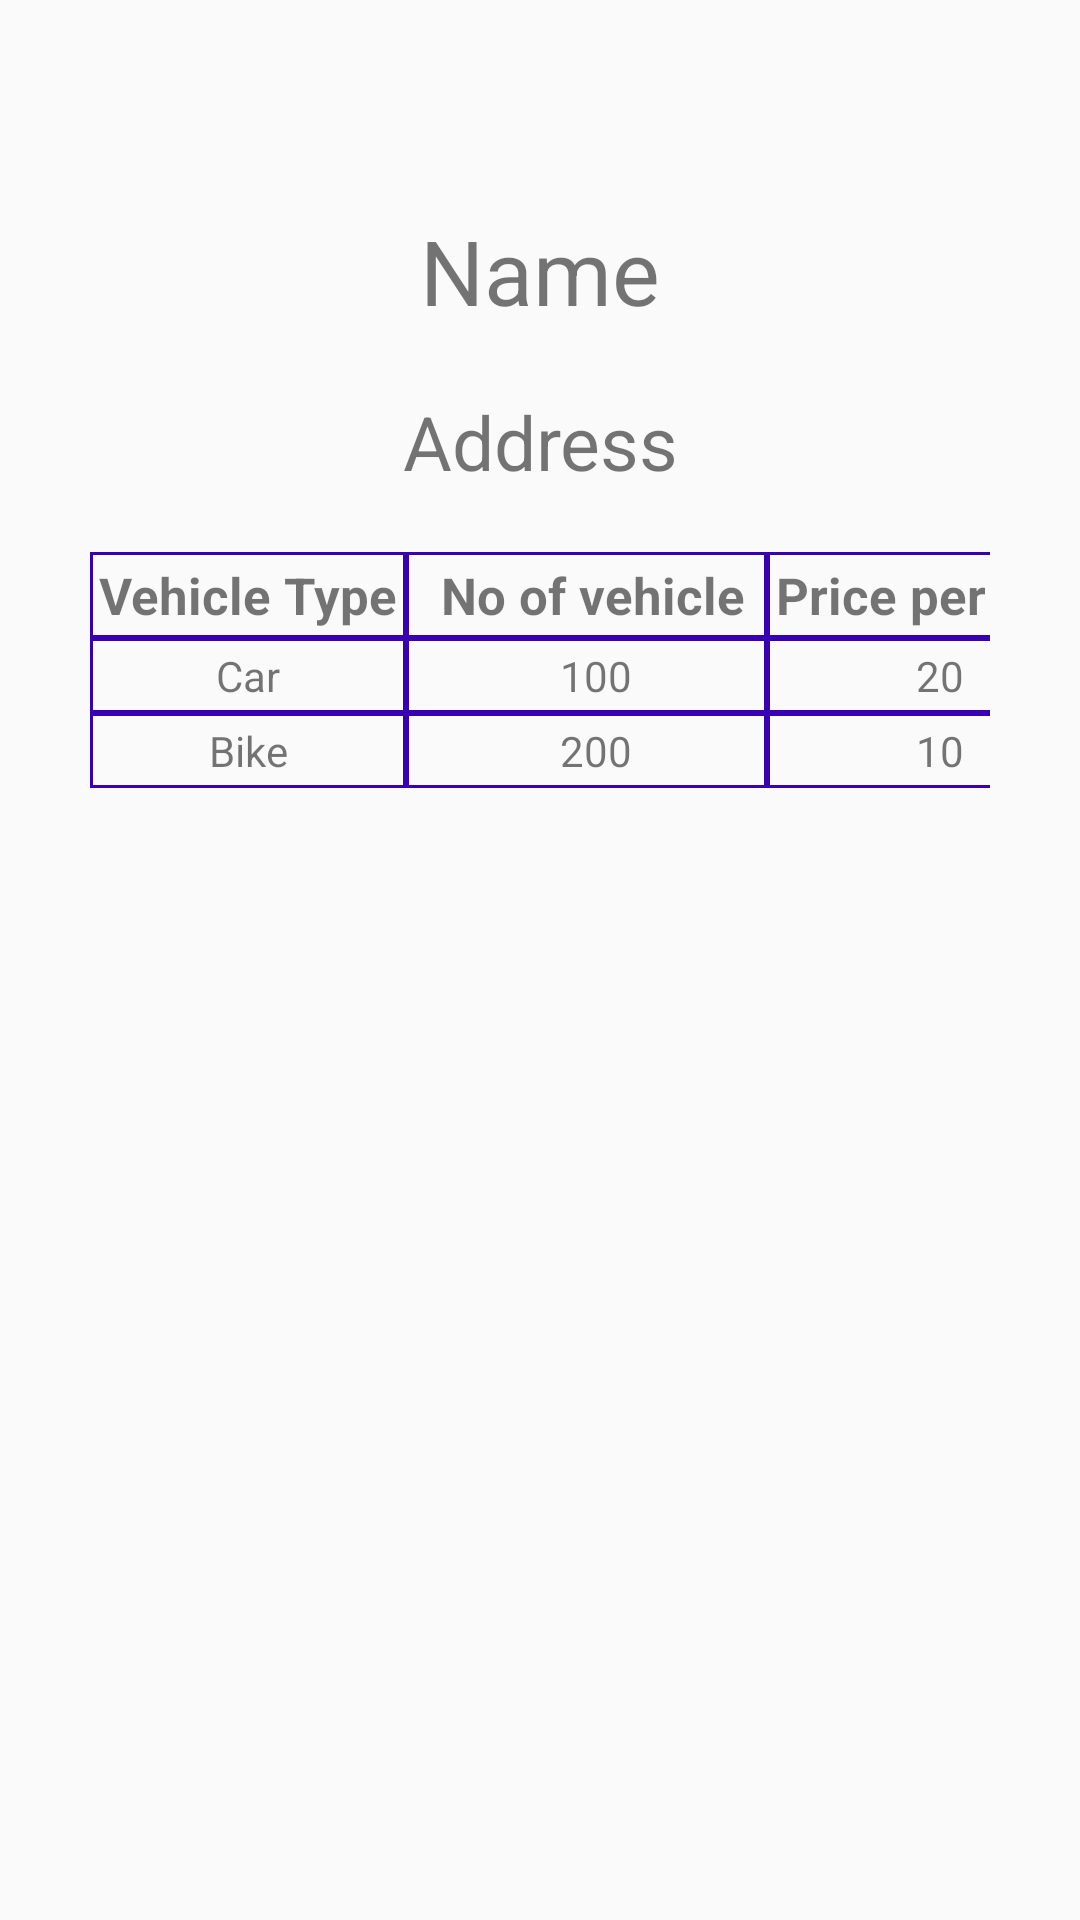

Produce the Android XML layout that renders to this screen, including the resource entries it uses.
<!-- AndroidManifest.xml: application theme AppTheme -->
<!-- res/layout/activity_operator__po.xml -->
<?xml version="1.0" encoding="utf-8"?>
<androidx.constraintlayout.widget.ConstraintLayout xmlns:android="http://schemas.android.com/apk/res/android"
    xmlns:app="http://schemas.android.com/apk/res-auto"
    xmlns:tools="http://schemas.android.com/tools"
    android:layout_width="match_parent"
    android:layout_height="match_parent"
    tools:context=".Operator">

    <LinearLayout
        android:layout_width="match_parent"
        android:layout_height="match_parent"
        android:layout_margin="20dp"
        android:orientation="vertical">

        <ImageView
            android:id="@+id/parking_pic"
            android:layout_width="match_parent"
            android:layout_height="wrap_content"
            android:layout_margin="20dp"
            tools:srcCompat="@tools:sample/avatars" />

        <TextView
            android:id="@+id/name"
            android:gravity="center"
            android:layout_margin="10dp"
            android:textSize="30dp"
            android:layout_width="match_parent"
            android:layout_height="wrap_content"
            android:text="Name" />

        <TextView
            android:id="@+id/address"
            android:gravity="center"
            android:textSize="25dp"
            android:layout_margin="10dp"
            android:layout_width="match_parent"
            android:layout_height="wrap_content"
            android:text="Address" />

        <TableLayout
            android:layout_width="match_parent"
            android:layout_height="wrap_content"
            android:layout_margin="10dp"
            android:stretchColumns="1">

            <TableRow
                android:layout_width="match_parent"
                android:layout_height="match_parent"

                >

                <TextView
                    android:background="@drawable/cell_shape"
                    android:padding="3dip"
                    android:textStyle="bold"
                    android:text="Vehicle Type"
                    android:textSize="17dp"
                    />

                <TextView
                    android:background="@drawable/cell_shape"
                    android:gravity="center"
                    android:padding="3dip"
                    android:textStyle="bold"
                    android:text="  No of vehicle "
                    android:textSize="17dp"
                    />

                <TextView
                    android:background="@drawable/cell_shape"
                    android:gravity="right"
                    android:padding="3dip"
                    android:textStyle="bold"
                    android:text="Price per hour"
                    android:textSize="17dp"
                    />
            </TableRow>

            <TableRow
                android:layout_width="match_parent"
                android:layout_height="match_parent">

                <TextView
                    android:background="@drawable/cell_shape"
                    android:padding="3dip"
                    android:text="Car"
                    android:gravity="center"
                    />

                <TextView
                    android:background="@drawable/cell_shape"
                    android:id="@+id/car"
                    android:layout_height="match_parent"
                    android:gravity="center"
                    android:padding="3dip"
                    android:text="  100" />

                <TextView
                    android:background="@drawable/cell_shape"
                    android:id="@+id/car_p"
                    android:gravity="center"
                    android:padding="3dip"
                    android:text="20"/>
            </TableRow>

            <TableRow
                android:layout_width="match_parent"
                android:layout_height="match_parent">

                <TextView
                    android:background="@drawable/cell_shape"
                    android:padding="3dip"
                    android:gravity="center"
                    android:text="Bike" />

                <TextView
                    android:background="@drawable/cell_shape"
                    android:id="@+id/bike"
                    android:gravity="center"
                    android:padding="3dip"
                    android:text="  200" />

                <TextView
                    android:background="@drawable/cell_shape"
                    android:id="@+id/bike_p"
                    android:gravity="center"
                    android:padding="3dip"
                    android:text="10"/>
            </TableRow>
        </TableLayout>


    </LinearLayout>
</androidx.constraintlayout.widget.ConstraintLayout>
<!-- resources referenced by this layout -->
<resources>
  <!-- drawable cell_shape (drawable) -->
  <?xml version="1.0" encoding="utf-8"?>
  <shape
      xmlns:android="http://schemas.android.com/apk/res/android"
      android:shape= "rectangle"  >
  
      <stroke android:width="1dp"  android:color="@color/colorPrimaryDark"/>
  </shape>
  <style name="AppTheme" parent="Theme.AppCompat.Light.DarkActionBar">
          
          <item name="colorPrimary">@color/colorPrimary</item>
          <item name="colorPrimaryDark">@color/colorPrimaryDark</item>
          <item name="colorAccent">@color/colorAccent</item>
      </style>
  <!-- not gathered from this repository: default colours our renderer supplied (Android Studio template values) -->
  <color name="colorPrimary">#FF6200EE</color>
  <color name="colorPrimaryDark">#FF3700B3</color>
  <color name="colorAccent">#FF03DAC5</color>
</resources>
